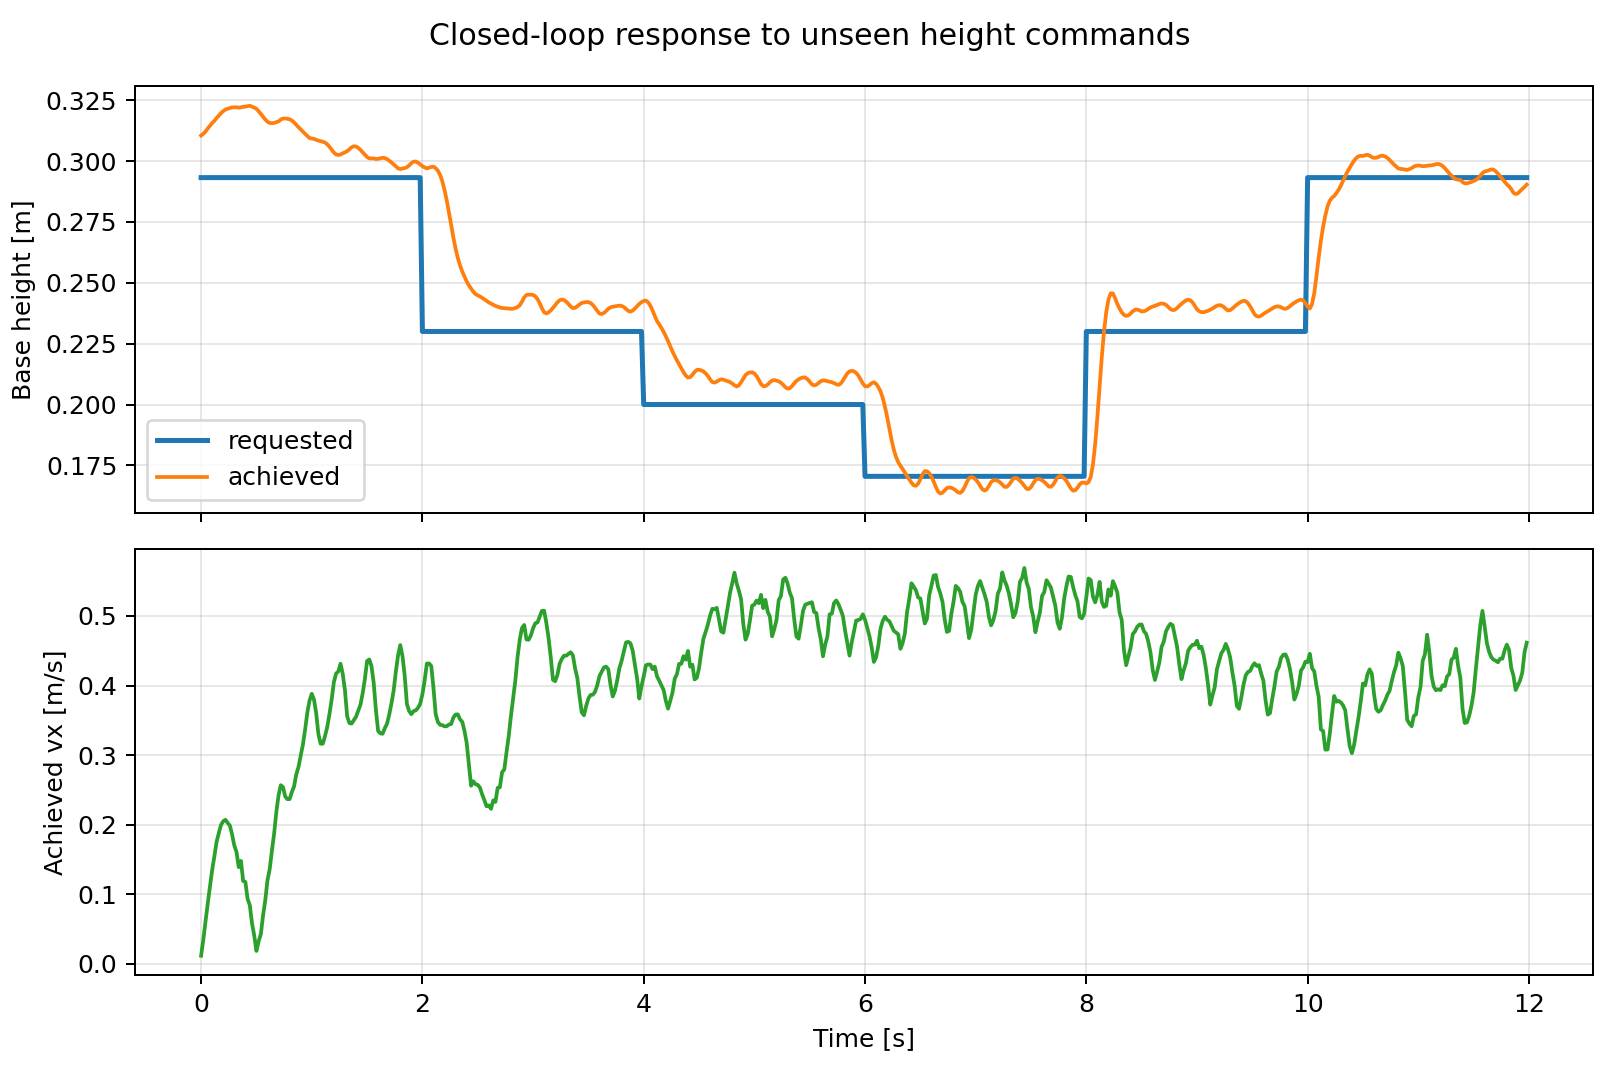

The table this chart was drawn from, first rows:
time_s, requested_height, achieved_height, requested_vx, achieved_vx, achieved_vy, achieved_wz, done
0.0, 0.2932, 0.3105, 0.4, 0.01154, 0.06909, 0.01048, False
0.02, 0.2932, 0.3112, 0.4, 0.03489, 0.06456, -0.003027, False
0.04, 0.2932, 0.3121, 0.4, 0.06146, 0.05598, -0.005055, False
0.06, 0.2932, 0.3134, 0.4, 0.08674, 0.04107, -0.008294, False
0.08, 0.2932, 0.3145, 0.4, 0.1111, 0.02853, -0.01393, False
0.1, 0.2932, 0.3156, 0.4, 0.135, 0.0142, -0.03628, False
0.12, 0.2932, 0.3165, 0.4, 0.1545, 0.003916, -0.03707, False
0.14, 0.2932, 0.3177, 0.4, 0.1753, -0.005091, -0.04449, False
0.16, 0.2932, 0.3187, 0.4, 0.1879, -0.01624, -0.007164, False
0.18, 0.2932, 0.3197, 0.4, 0.1997, -0.02124, -0.03427, False
0.2, 0.2932, 0.3205, 0.4, 0.2049, -0.02739, -0.08274, False
0.22, 0.2932, 0.3212, 0.4, 0.2069, -0.0356, -0.03642, False
0.24, 0.2932, 0.3215, 0.4, 0.2025, -0.037, 0.004175, False
0.26, 0.2932, 0.3218, 0.4, 0.1986, -0.04298, 0.1232, False
0.28, 0.2932, 0.3221, 0.4, 0.1859, -0.04079, 0.1522, False
0.3, 0.2932, 0.322, 0.4, 0.17, -0.0387, 0.2231, False
0.32, 0.2932, 0.3221, 0.4, 0.1605, -0.03393, 0.2801, False
0.34, 0.2932, 0.3219, 0.4, 0.1389, -0.03153, 0.3408, False
0.36, 0.2932, 0.3221, 0.4, 0.1479, -0.02992, 0.3173, False
0.38, 0.2932, 0.3223, 0.4, 0.119, -0.04327, 0.2982, False
0.4, 0.2932, 0.3224, 0.4, 0.1178, -0.04155, 0.3006, False
0.42, 0.2932, 0.3225, 0.4, 0.09321, -0.06346, 0.2051, False
0.44, 0.2932, 0.3227, 0.4, 0.08431, -0.06216, 0.06463, False
0.46, 0.2932, 0.3223, 0.4, 0.05814, -0.06028, -0.1055, False
0.48, 0.2932, 0.322, 0.4, 0.04056, -0.05529, -0.2151, False
0.5, 0.2932, 0.3215, 0.4, 0.0184, -0.05324, -0.2337, False
0.52, 0.2932, 0.3205, 0.4, 0.03218, -0.05564, -0.138, False
0.54, 0.2932, 0.3193, 0.4, 0.04281, -0.05082, -0.09669, False
0.56, 0.2932, 0.3181, 0.4, 0.06951, -0.05369, -0.05245, False
0.58, 0.2932, 0.3171, 0.4, 0.09138, -0.0452, -0.1023, False
0.6, 0.2932, 0.3162, 0.4, 0.1202, -0.05032, -0.09162, False
0.62, 0.2932, 0.3157, 0.4, 0.1362, -0.03283, -0.1186, False
0.64, 0.2932, 0.3155, 0.4, 0.1626, -0.03046, -0.1548, False
0.66, 0.2932, 0.3157, 0.4, 0.1873, -0.01878, -0.148, False
0.68, 0.2932, 0.316, 0.4, 0.2184, -0.007394, -0.1693, False
0.7, 0.2932, 0.3163, 0.4, 0.2421, 0.007456, -0.1007, False
0.72, 0.2932, 0.3171, 0.4, 0.2567, 0.01985, 0.07916, False
0.74, 0.2932, 0.3174, 0.4, 0.2541, 0.03031, 0.3123, False
0.76, 0.2932, 0.3175, 0.4, 0.2405, 0.02301, 0.4519, False
0.78, 0.2932, 0.3174, 0.4, 0.2366, 0.02107, 0.3765, False
0.8, 0.2932, 0.3172, 0.4, 0.2367, 0.01332, 0.3592, False
0.82, 0.2932, 0.3166, 0.4, 0.2467, 0.01397, 0.2723, False
0.84, 0.2932, 0.3159, 0.4, 0.255, 0.005824, 0.3514, False
0.86, 0.2932, 0.3149, 0.4, 0.2722, 0.003717, 0.3489, False
0.88, 0.2932, 0.3139, 0.4, 0.2829, -0.001851, 0.4283, False
0.9, 0.2932, 0.313, 0.4, 0.2991, -0.002285, 0.4127, False
0.92, 0.2932, 0.3121, 0.4, 0.3151, -0.004635, 0.485, False
0.94, 0.2932, 0.3112, 0.4, 0.3365, -0.006859, 0.4704, False
0.96, 0.2932, 0.3103, 0.4, 0.3612, -0.01373, 0.4842, False
0.98, 0.2932, 0.3095, 0.4, 0.3783, -0.02238, 0.3902, False
1.0, 0.2932, 0.3093, 0.4, 0.3882, -0.04519, 0.2371, False
1.02, 0.2932, 0.3091, 0.4, 0.38, -0.04799, -0.02073, False
1.04, 0.2932, 0.3087, 0.4, 0.3602, -0.05754, -0.3014, False
1.06, 0.2932, 0.3084, 0.4, 0.3302, -0.05534, -0.3637, False
1.08, 0.2932, 0.3082, 0.4, 0.3163, -0.05692, -0.3301, False
1.1, 0.2932, 0.3079, 0.4, 0.3163, -0.05677, -0.2087, False
1.12, 0.2932, 0.3076, 0.4, 0.3275, -0.05863, -0.1496, False
1.14, 0.2932, 0.3069, 0.4, 0.3405, -0.05879, -0.1335, False
1.16, 0.2932, 0.3059, 0.4, 0.359, -0.06157, -0.09725, False
1.18, 0.2932, 0.3047, 0.4, 0.38, -0.06258, -0.09801, False
... 540 more rows
